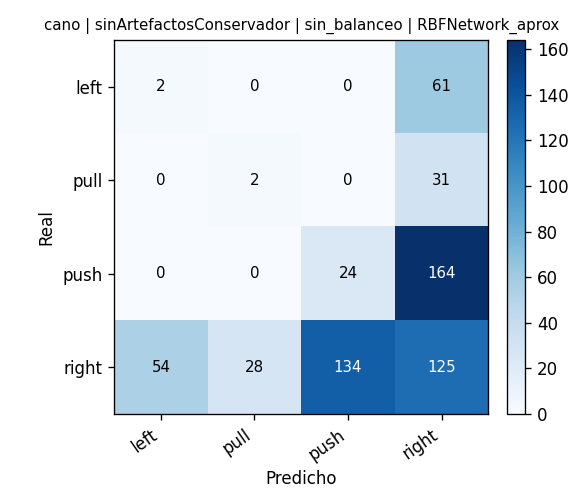

Source data for this figure (header and first rows):
, pred_left, pred_pull, pred_push, pred_right
real_left, 2, 0, 0, 61
real_pull, 0, 2, 0, 31
real_push, 0, 0, 24, 164
real_right, 54, 28, 134, 125
